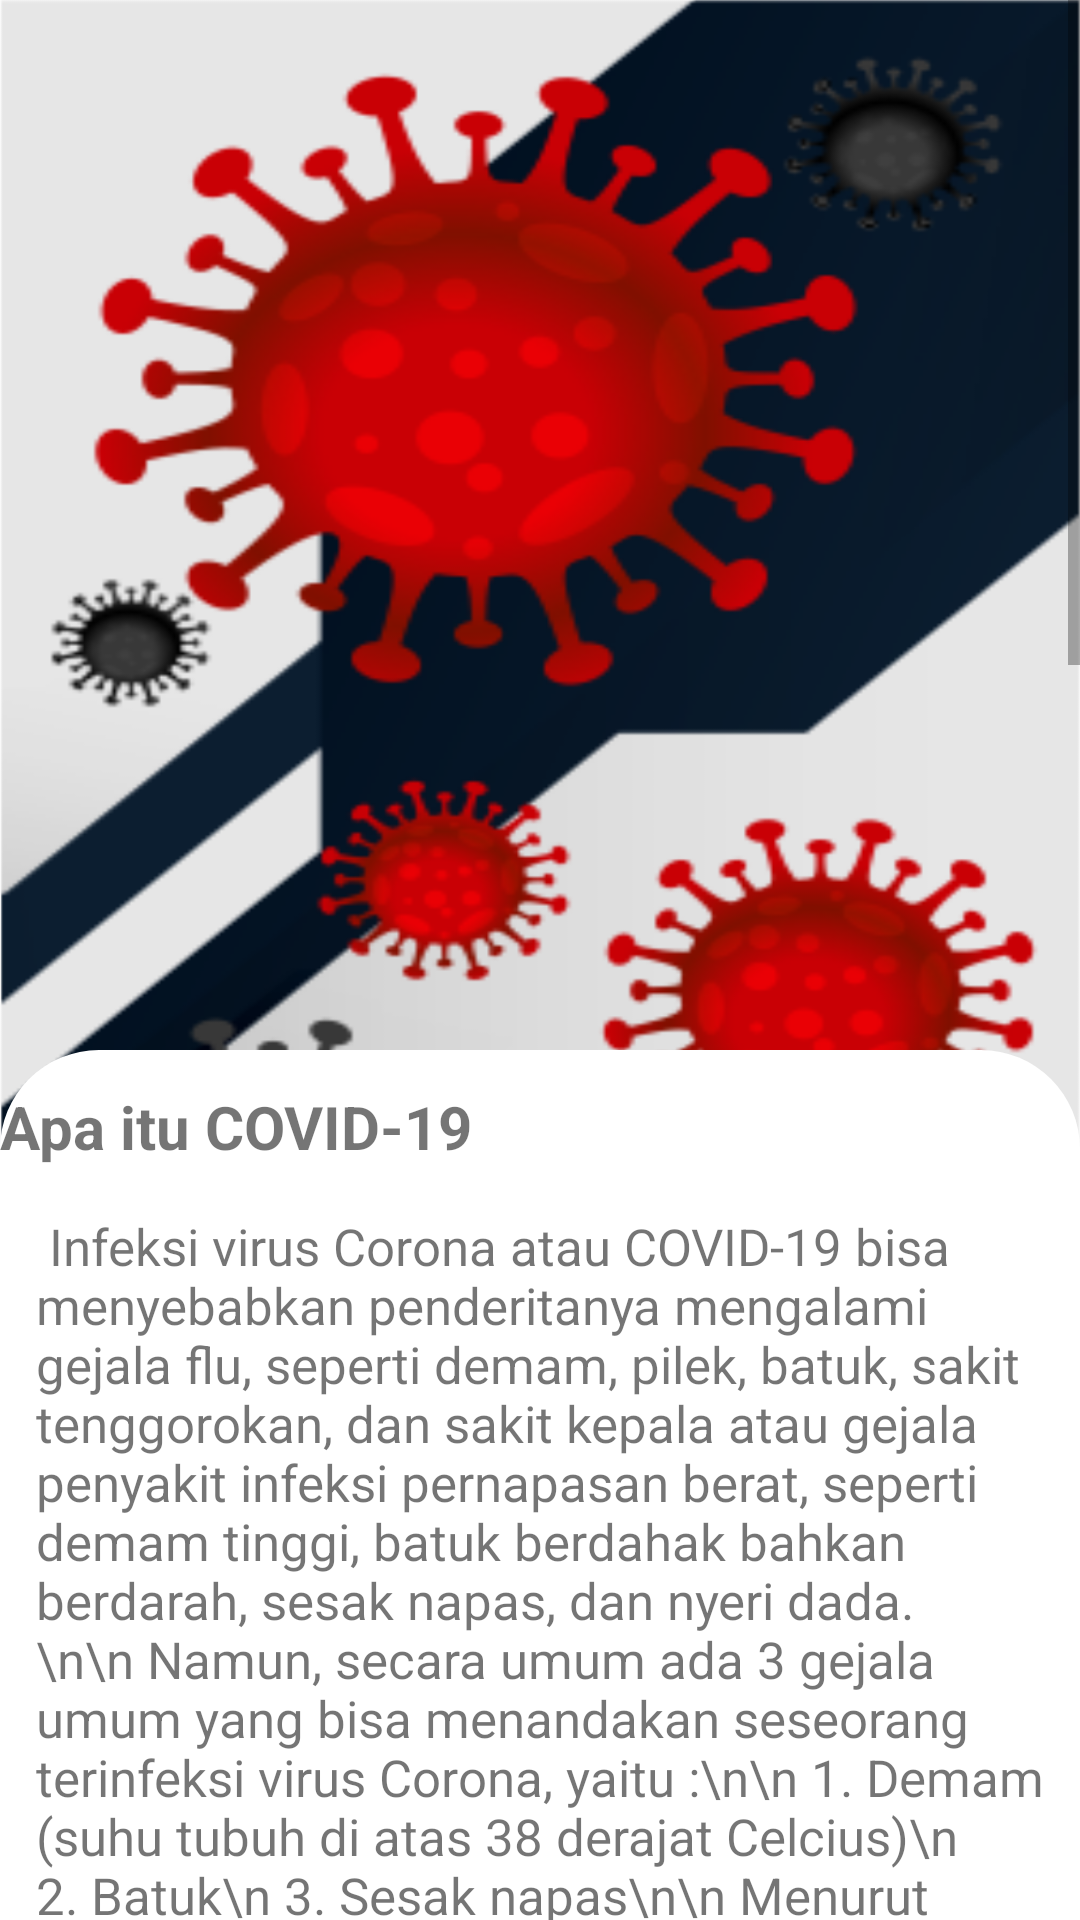

Reconstruct the res/layout file that produces this screen, plus the resources it refers to.
<!-- AndroidManifest.xml: application theme Theme.Project_UAS_Kotlin -->
<!-- res/layout/activity_mengenal.xml -->
<?xml version="1.0" encoding="utf-8"?>
<LinearLayout xmlns:android="http://schemas.android.com/apk/res/android"
    xmlns:app="http://schemas.android.com/apk/res-auto"
    xmlns:tools="http://schemas.android.com/tools"
    android:layout_width="match_parent"
    android:layout_height="match_parent"
    android:orientation="vertical"
    android:background="@drawable/background"
    tools:context=".mencegah">
    <ScrollView
        android:layout_width="match_parent"
        android:layout_height="wrap_content">
        <LinearLayout
            android:layout_width="match_parent"
            android:layout_height="match_parent"
            android:orientation="vertical"
            android:layout_marginTop="350dp"
            android:background="@drawable/shape">
            <TextView
                android:layout_width="wrap_content"
                android:layout_height="wrap_content"
                android:text="Apa itu COVID-19"
                android:textStyle="bold"
                android:paddingTop="12dp"
                android:paddingRight="12dp"
                android:textSize="20sp"/>
            <TextView
                android:layout_width="match_parent"
                android:layout_height="wrap_content"
                android:paddingTop="15dp"
                android:paddingRight="12dp"
                android:paddingLeft="12dp"
                android:text="
Infeksi virus Corona atau COVID-19 bisa menyebabkan penderitanya mengalami gejala flu, seperti demam, pilek, batuk, sakit tenggorokan, dan sakit kepala atau gejala penyakit infeksi pernapasan berat, seperti demam tinggi, batuk berdahak bahkan berdarah, sesak napas, dan nyeri dada.\n\n
Namun, secara umum ada 3 gejala umum yang bisa menandakan seseorang terinfeksi virus Corona, yaitu :\n\n
1. Demam (suhu tubuh di atas 38 derajat Celcius)\n
2. Batuk\n
3. Sesak napas\n\n
Menurut penelitian, gejala COVID-19 muncul dalam waktu 2 hari sampai 2 minggu setelah terpapar virus Corona. Infeksi virus Corona atau COVID-19 disebabkan oleh coronavirus, yaitu kelompok virus yang menginfeksi sistem pernapasan. Pada sebagian besar kasus, coronavirus hanya menyebabkan infeksi pernapasan ringan sampai sedang, seperti flu. Akan tetapi, virus ini juga bisa menyebabkan infeksi pernapasan berat, seperti pneumonia, Middle-East Respiratory Syndrome (MERS), dan Severe Acute Respiratory Syndrome (SARS).\n\n
Ada dugaan bahwa virus Corona awalnya ditularkan dari hewan ke manusia. Namun, kemudian diketahui bahwa virus Corona juga menular dari manusia ke manusia.\n\n
Seseorang dapat tertular COVID-19 melalui berbagai cara, yaitu :\n\n
1. Tidak sengaja menghirup percikan ludah dari bersin atau batuk penderita COVD-19\n
2. Memegang mulut atau hidung tanpa mencuci tangan terlebih dulu setelah menyentuh benda yang terkena cipratan air liur penderita COVID-19\n
3. Kontak jarak dekat dengan penderita COVID-19, misalnya bersentuhan atau berjabatan tangan\n\n
Virus Corona dapat menginfeksi siapa saja, tetapi efeknya akan lebih berbahaya atau bahkan fatal bila terjadi pada orang lanjut usia, ibu hamil, orang yang sedang sakit atau orang daya tahan tubuhnya lemah.
"
                android:textSize="17sp"
                android:paddingBottom="575dp"/>
        </LinearLayout>
    </ScrollView>
</LinearLayout>
<!-- resources referenced by this layout -->
<resources>
  <!-- drawable background: png bitmap (drawable, 524920 bytes) -->
  <!-- drawable shape (drawable) -->
  <?xml version="1.0" encoding="utf-8"?>
      <shape android:shape="rectangle" xmlns:android="http://schemas.android.com/apk/res/android">
          <solid android:color="#FFFFFF"/>
          <corners
              android:topLeftRadius="33dp"
              android:topRightRadius="33dp"
              />
      </shape>
  <style name="Theme.Project_UAS_Kotlin" parent="Theme.AppCompat.Light.NoActionBar">
          
          <item name="colorPrimary">@color/purple_500</item>
          <item name="colorPrimaryVariant">@color/purple_700</item>
          <item name="colorOnPrimary">@color/white</item>
          
          <item name="colorSecondary">@color/teal_200</item>
          <item name="colorSecondaryVariant">@color/teal_700</item>
          <item name="colorOnSecondary">@color/black</item>
          
          <item name="android:statusBarColor" tools:targetApi="l">?attr/colorPrimaryVariant</item>
          
      </style>
  <!-- not gathered from this repository: default colours our renderer supplied (Android Studio template values) -->
  <color name="purple_500">#FF6200EE</color>
  <color name="purple_700">#FF3700B3</color>
  <color name="teal_200">#FF03DAC5</color>
  <color name="teal_700">#FF018786</color>
  <color name="black">#FF000000</color>
  <color name="white">#FFFFFFFF</color>
</resources>
